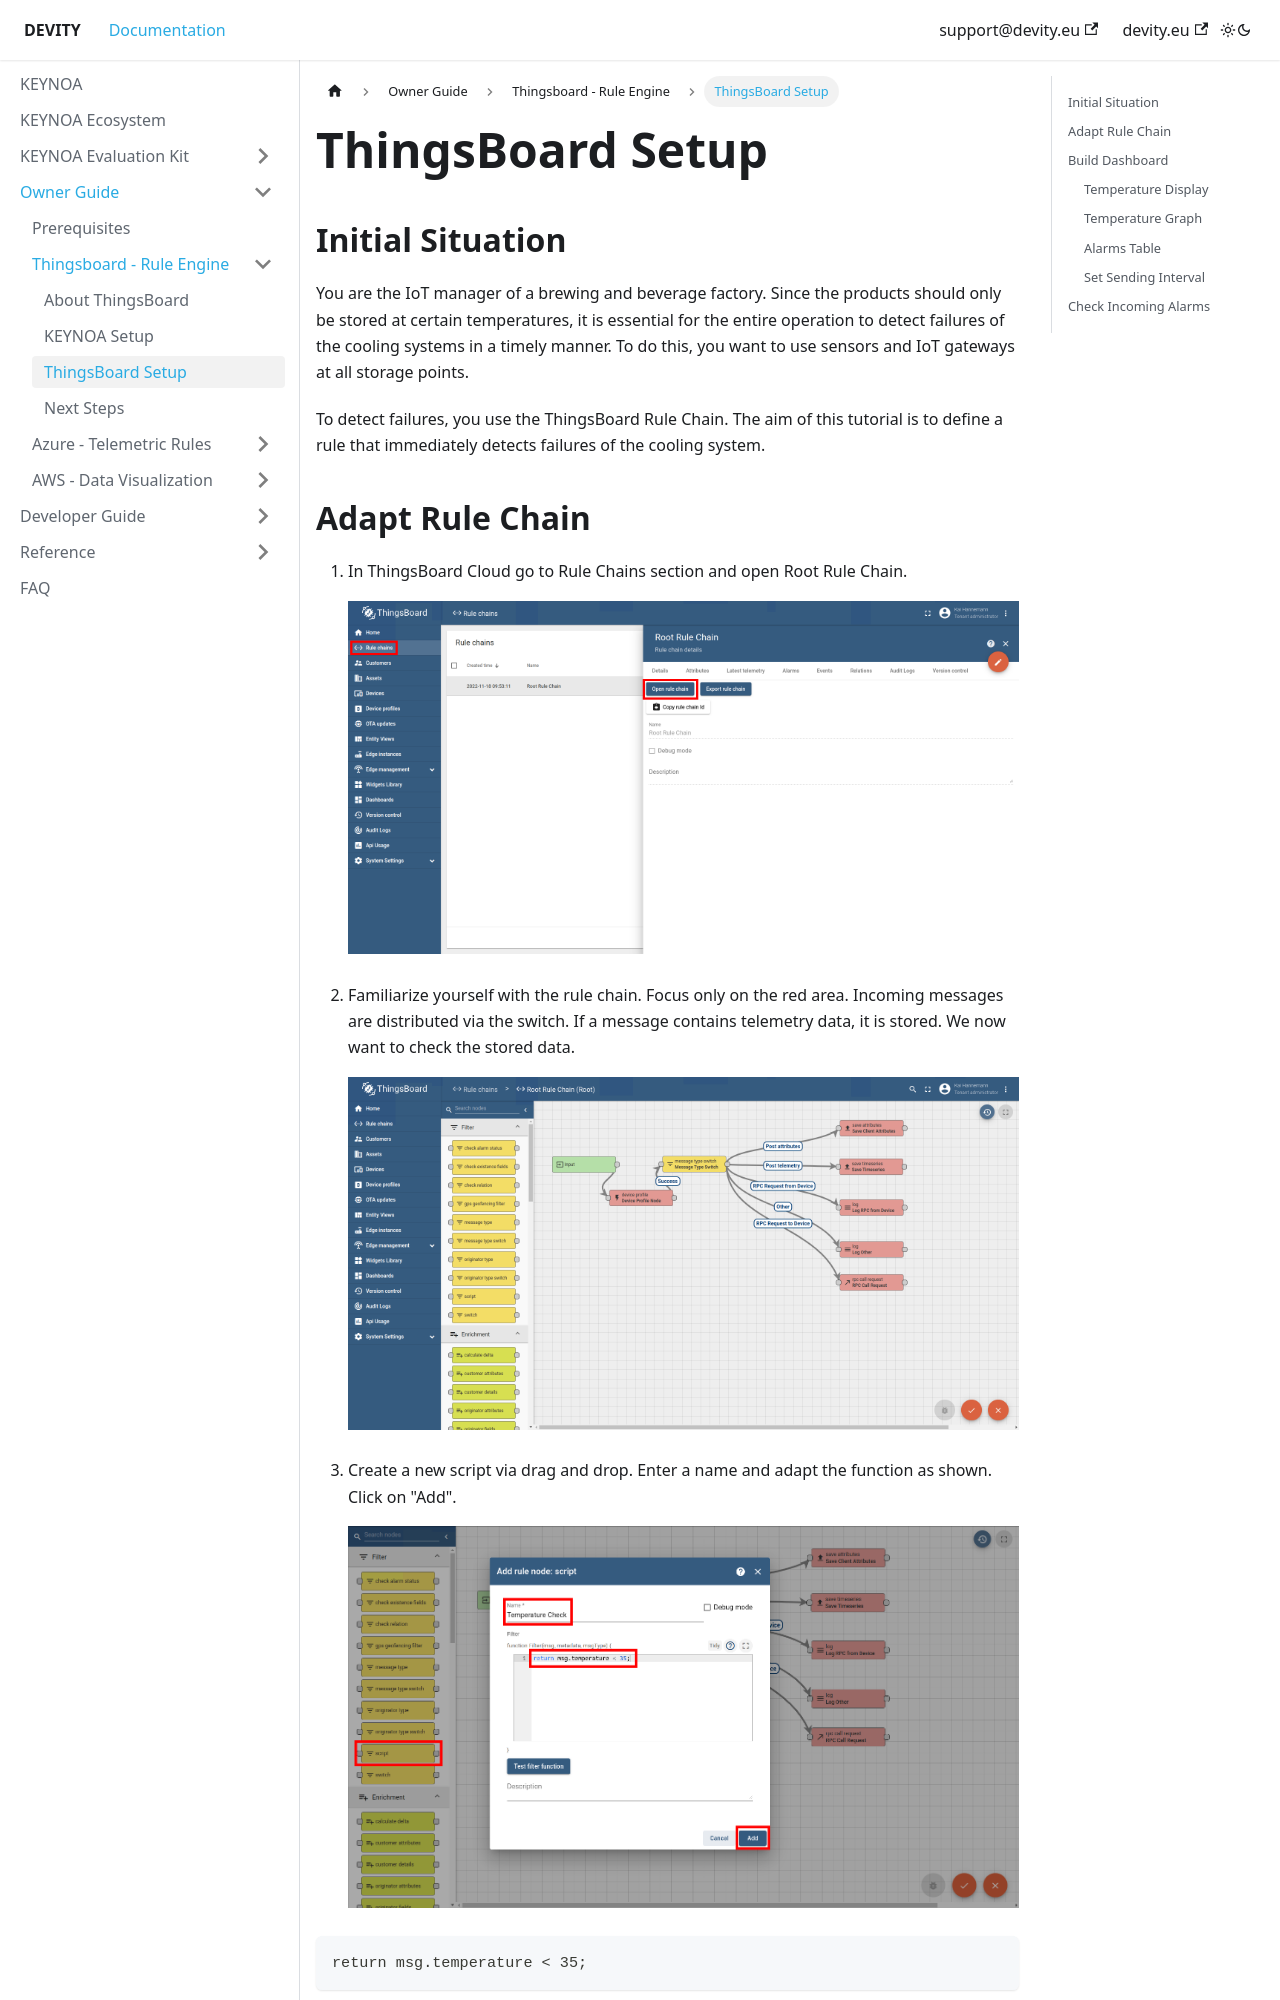

repository: DEVITY-IOT/devity-iot.github.io · page: tutorial/Thingsboard - Rule Engine/Thingsboard/index.html · generator: docusaurus

---
sidebar_position: 3
---

# ThingsBoard Setup


## Initial Situation

You are the IoT manager of a brewing and beverage factory. 
Since the products should only be stored at certain temperatures, it is essential for the entire operation to detect failures of the cooling systems in a timely manner. 
To do this, you want to use sensors and IoT gateways at all storage points. 

To detect failures, you use the ThingsBoard Rule Chain. 
The aim of this tutorial is to define a rule that immediately detects failures of the cooling system.
